Run: headless pygame with SDL's dummy video driver; simulated clock (each Clock.tick advances the game by its frame time, no real sleeping); random seed 0; keys injected as events and as key.get_pressed() state; mouse plan: one left click at the window centre at the start of phase 2, then a move to the lower-right quarter at the start of phase 3.
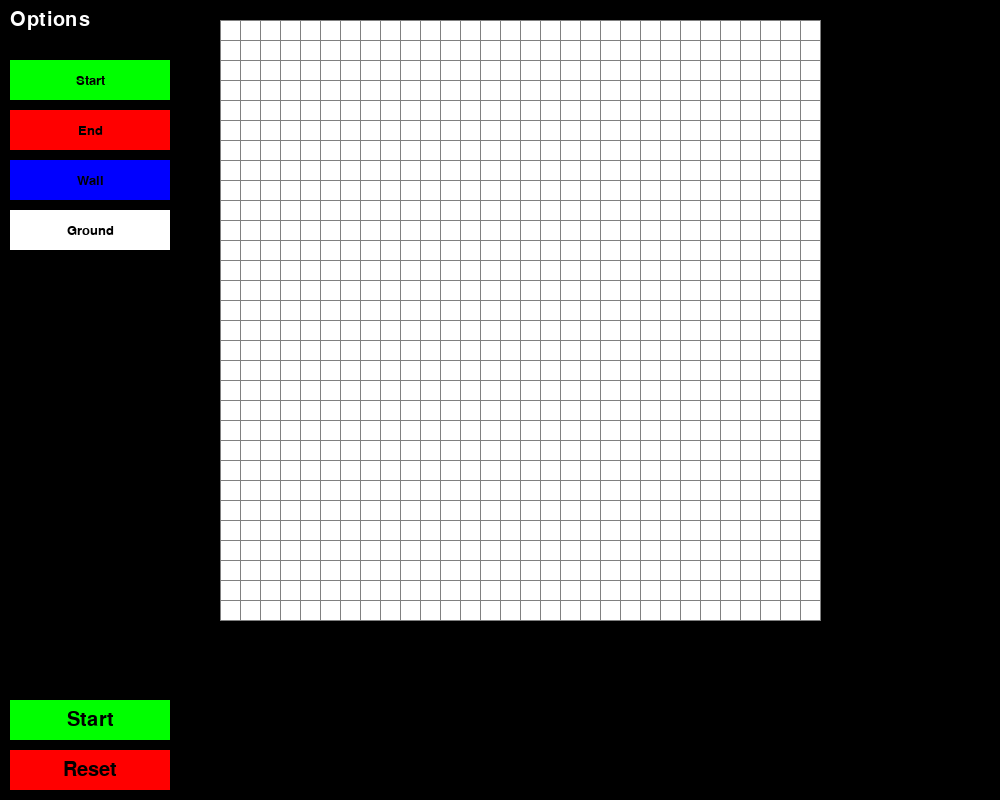
Frame 1 of 4 · flips 1–60 · no input
Frame 2 of 4 · flips 61–180 · clicked the window centre · tapped SPACE, RETURN · held RIGHT (→), D · screen unchanged from frame 1, image omitted
Frame 3 of 4 · flips 181–300 · moved the mouse to the lower-right quarter · held DOWN (↓), S · screen unchanged from frame 2, image omitted
Frame 4 of 4 · flips 301–420 · held LEFT (←), A, UP (↑), W · screen unchanged from frame 3, image omitted

The pygame program that drew these frames:


import pygame
from queue import PriorityQueue

WIDTH = 1000
HEIGHT = 800
OPTIONS_WIDTH = 200
GRID_SIZE = 600
PADDING = 20

WIN = pygame.display.set_mode((WIDTH, HEIGHT))
pygame.display.set_caption("A* Path Finding Algorithm")

RED = (255, 0, 0)
GREEN = (0, 255, 0)
BLUE = (0, 0, 255)
WHITE = (255, 255, 255)
BLACK = (0, 0, 0)
GREY = (128, 128, 128)
ORANGE = (255, 165, 0)
TURQUOISE = (64, 224, 208)
PURPLE = (128, 0, 128)

class Spot:
    def __init__(self, row, col, width, total_rows):
        self.row = row
        self.col = col
        self.x = OPTIONS_WIDTH + PADDING + (col * width)
        self.y = PADDING + (row * width)
        self.color = WHITE
        self.neighbors = []
        self.width = width
        self.total_rows = total_rows

    def get_pos(self):
        return self.row, self.col

    def is_closed(self):
        return self.color == RED

    def is_open(self):
        return self.color == GREEN

    def is_barrier(self):
        return self.color == BLACK

    def is_start(self):
        return self.color == ORANGE

    def is_end(self):
        return self.color == TURQUOISE

    def reset(self):
        self.color = WHITE

    def make_start(self):
        self.color = ORANGE

    def make_closed(self):
        self.color = RED

    def make_open(self):
        self.color = GREEN

    def make_barrier(self):
        self.color = BLACK

    def make_end(self):
        self.color = TURQUOISE

    def make_path(self):
        self.color = PURPLE

    def draw(self, win):
        pygame.draw.rect(win, self.color, (self.x, self.y, self.width, self.width))

    def update_neighbors(self, grid):
        self.neighbors = []
        if self.row < self.total_rows - 1 and not grid[self.row + 1][self.col].is_barrier():  
            self.neighbors.append(grid[self.row + 1][self.col])

        if self.row > 0 and not grid[self.row - 1][self.col].is_barrier():  
            self.neighbors.append(grid[self.row - 1][self.col])

        if self.col < self.total_rows - 1 and not grid[self.row][self.col + 1].is_barrier():  
            self.neighbors.append(grid[self.row][self.col + 1])

        if self.col > 0 and not grid[self.row][self.col - 1].is_barrier():  
            self.neighbors.append(grid[self.row][self.col - 1])

    def __lt__(self, other):
        return False

def make_grid(rows, width):
    grid = []
    gap = width // rows
    for i in range(rows):
        grid.append([])
        for j in range(rows):
            spot = Spot(i, j, gap, rows)
            grid[i].append(spot)
    return grid

def draw_grid(win, rows, width):
    gap = width // rows
    for i in range(rows + 1):
        pygame.draw.line(win, GREY, (OPTIONS_WIDTH + PADDING, PADDING + i * gap), (OPTIONS_WIDTH + PADDING + width, PADDING + i * gap))
        pygame.draw.line(win, GREY, (OPTIONS_WIDTH + PADDING + i * gap, PADDING), (OPTIONS_WIDTH + PADDING + i * gap, PADDING + width))

def draw_options_panel(win, selected_tool):
    try:
        font = pygame.font.SysFont('comicsans', 30)
    except pygame.error:
        font = pygame.font.Font(None, 30)  
        
    text = font.render('Options', 1, WHITE)
    win.blit(text, (10, 10))

    button_width = 160
    button_height = 40
    button_margin = 10
    button_color = (100, 100, 100)
    button_hover_color = (150, 150, 150)
    text_color = BLACK

    buttons = [
        {"rect": pygame.Rect(10, 60, button_width, button_height), "color": GREEN, "hover_color": (0, 255, 0), "text": "Start"},
        {"rect": pygame.Rect(10, 110, button_width, button_height), "color": RED, "hover_color": (255, 0, 0), "text": "End"},
        {"rect": pygame.Rect(10, 160, button_width, button_height), "color": BLUE, "hover_color": (0, 0, 255), "text": "Wall"},
        {"rect": pygame.Rect(10, 210, button_width, button_height), "color": WHITE, "hover_color": (200, 200, 200), "text": "Ground"}
    ]

    for button in buttons:
        color = button["hover_color"] if button["text"].lower() == selected_tool else button["color"]
        pygame.draw.rect(win, color, button["rect"])
        if button["rect"].collidepoint(pygame.mouse.get_pos()):
            pygame.draw.rect(win, button["hover_color"], button["rect"])
        try:
            button_font = pygame.font.SysFont('comicsans', 20)
        except pygame.error:
            button_font = pygame.font.Font(None, 20)  
        button_text = button_font.render(button["text"], 1, text_color)
        win.blit(button_text, (button["rect"].x + button_width // 2 - button_text.get_width() // 2,
                               button["rect"].y + button_height // 2 - button_text.get_height() // 2))

    start_button_rect = pygame.Rect(10, HEIGHT - 100, button_width, button_height)
    reset_button_rect = pygame.Rect(10, HEIGHT - 50, button_width, button_height)
    pygame.draw.rect(win, GREEN, start_button_rect)
    pygame.draw.rect(win, RED, reset_button_rect)
    if start_button_rect.collidepoint(pygame.mouse.get_pos()):
        pygame.draw.rect(win, (0, 255, 0), start_button_rect)
    if reset_button_rect.collidepoint(pygame.mouse.get_pos()):
        pygame.draw.rect(win, (255, 0, 0), reset_button_rect)
    start_text = font.render('Start', 1, text_color)
    reset_text = font.render('Reset', 1, text_color)
    win.blit(start_text, (start_button_rect.x + button_width // 2 - start_text.get_width() // 2,
                          start_button_rect.y + button_height // 2 - start_text.get_height() // 2))
    win.blit(reset_text, (reset_button_rect.x + button_width // 2 - reset_text.get_width() // 2,
                          reset_button_rect.y + button_height // 2 - reset_text.get_height() // 2))

def draw(win, grid, rows, width):
    win.fill(BLACK)
    draw_options_panel(win, selected_tool)

    for row in grid:
        for spot in row:
            spot.draw(win)

    draw_grid(win, rows, width)
    pygame.display.update()

def get_clicked_pos(pos, rows, width):
    gap = width // rows
    x, y = pos

    row = (y - PADDING) // gap
    col = (x - OPTIONS_WIDTH - PADDING) // gap

    return row, col

def h(p1, p2):
    x1, y1 = p1
    x2, y2 = p2
    return abs(x1 - x2) + abs(y1 - y2)

def reconstruct_path(came_from, current, draw):
    while current in came_from:
        current = came_from[current]
        current.make_path()
        draw()

def algorithm(draw, grid, start, end):
    count = 0
    open_set = PriorityQueue()
    open_set.put((0, count, start))
    came_from = {}
    g_score = {spot: float("inf") for row in grid for spot in row}
    g_score[start] = 0
    f_score = {spot: float("inf") for row in grid for spot in row}
    f_score[start] = h(start.get_pos(), end.get_pos())

    open_set_hash = {start}

    while not open_set.empty():
        for event in pygame.event.get():
            if event.type == pygame.QUIT:
                pygame.quit()

        current = open_set.get()[2]
        open_set_hash.remove(current)

        if current == end:
            reconstruct_path(came_from, end, draw)
            end.make_end()
            return True

        for neighbor in current.neighbors:
            temp_g_score = g_score[current] + 1

            if temp_g_score < g_score[neighbor]:
                came_from[neighbor] = current
                g_score[neighbor] = temp_g_score
                f_score[neighbor] = temp_g_score + h(neighbor.get_pos(), end.get_pos())
                if neighbor not in open_set_hash:
                    count += 1
                    open_set.put((f_score[neighbor], count, neighbor))
                    open_set_hash.add(neighbor)
                    neighbor.make_open()

        draw()

        if current != start:
            current.make_closed()

    return False

def main(win, width, height):
    ROWS = 30
    grid = make_grid(ROWS, GRID_SIZE)

    start = None
    end = None
    run = True
    started = False

    global selected_tool
    selected_tool = None

    while run:
        draw(win, grid, ROWS, GRID_SIZE)
        for event in pygame.event.get():
            if event.type == pygame.QUIT:
                run = False

            if started:
                continue

            if pygame.mouse.get_pressed()[0]:  
                pos = pygame.mouse.get_pos()
                if pos[0] < OPTIONS_WIDTH:
                    if 60 <= pos[1] < 100:
                        selected_tool = "start"
                    elif 110 <= pos[1] < 150:
                        selected_tool = "end"
                    elif 160 <= pos[1] < 200:
                        selected_tool = "wall"
                    elif 210 <= pos[1] < 250:
                        selected_tool = "ground"
                    elif HEIGHT - 100 <= pos[1] < HEIGHT - 60:  
                        if start and end:
                            for row in grid:
                                for spot in row:
                                    spot.update_neighbors(grid)
                            started = True
                            algorithm(lambda: draw(win, grid, ROWS, GRID_SIZE), grid, start, end)
                            started = False
                    elif HEIGHT - 50 <= pos[1] < HEIGHT - 10:  
                        start = None
                        end = None
                        grid = make_grid(ROWS, GRID_SIZE)
                        selected_tool = None
                        started = False
                else:
                    row, col = get_clicked_pos(pos, ROWS, GRID_SIZE)
                    if 0 <= row < ROWS and 0 <= col < ROWS:
                        spot = grid[row][col]
                        if selected_tool == "start":
                            if start:
                                start.reset()
                            start = spot
                            start.make_start()
                        elif selected_tool == "end":
                            if end:
                                end.reset()
                            end = spot
                            end.make_end()
                        elif selected_tool == "wall":
                            spot.make_barrier()
                        elif selected_tool == "ground":
                            spot.reset()
                            if spot == start:
                                start = None
                            elif spot == end:
                                end = None

            elif pygame.mouse.get_pressed()[2]:  
                pos = pygame.mouse.get_pos()
                if pos[0] > OPTIONS_WIDTH:
                    row, col = get_clicked_pos(pos, ROWS, GRID_SIZE)
                    if 0 <= row < ROWS and 0 <= col < ROWS:
                        spot = grid[row][col]
                        spot.reset()
                        if spot == start:
                            start = None
                        elif spot == end:
                            end = None

            if event.type == pygame.KEYDOWN:
                if event.key == pygame.K_SPACE and start and end:
                    for row in grid:
                        for spot in row:
                            spot.update_neighbors(grid)
                    started = True
                    algorithm(lambda: draw(win, grid, ROWS, GRID_SIZE), grid, start, end)
                    started = False

                if event.key == pygame.K_c:
                    start = None
                    end = None
                    grid = make_grid(ROWS, GRID_SIZE)
                    selected_tool = None

    pygame.quit()

pygame.font.init()
main(WIN, WIDTH, HEIGHT)
